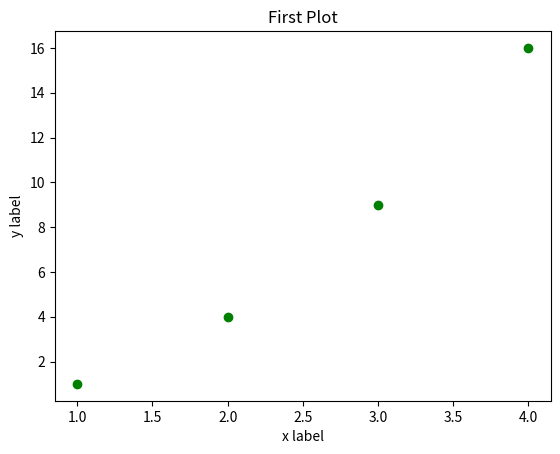

Write Python code to recreate this figure.
import matplotlib.pyplot as plt
import numpy as np
plt.plot([1,2,3,4],[1,4,9,16],"go")
plt.title("First Plot")
plt.xlabel("x label")
plt.ylabel("y label")
plt.show()